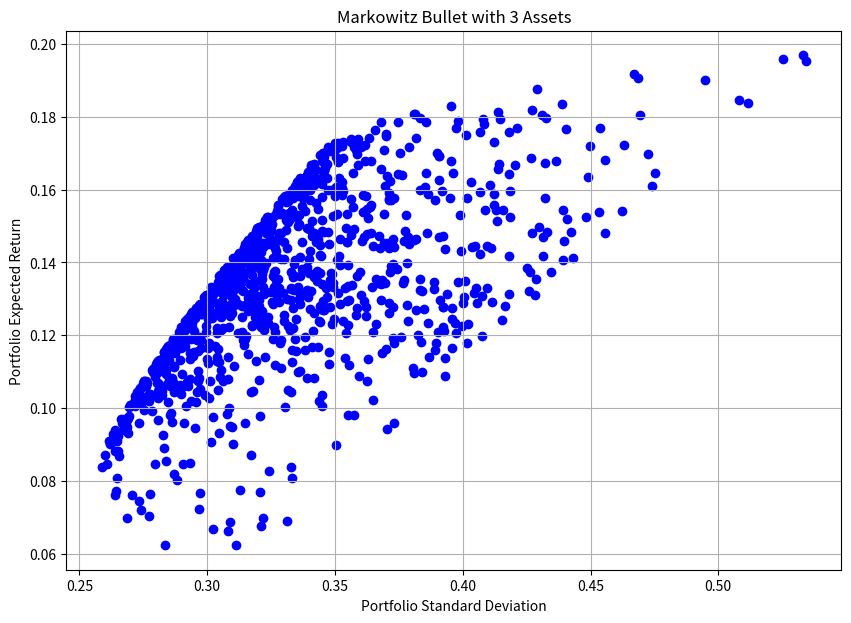
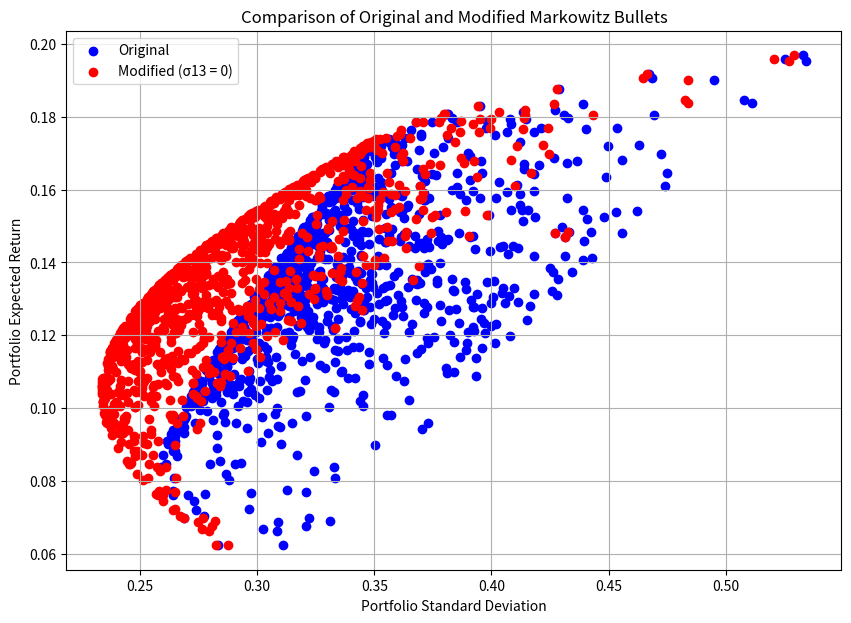

The matplotlib source for these figures, in order:
import numpy as np
import matplotlib.pyplot as plt

mu = np.array([0.05, 0.15, 0.2])
Sigma = np.array([[0.1, 0, 0.15], [0, 0.2, 0], [0.15, 0, 0.3]])


def portfolio_variances(weights_matrix, sigma):
    """Compute portfolio variances for multiple portfolios."""
    num_portfolios = weights_matrix.shape[0]
    variances = np.zeros(num_portfolios)

    for p in range(num_portfolios):
        weights = weights_matrix[p]
        variance = 0
        for i in range(len(weights)):
            for j in range(len(weights)):
                variance += weights[i] * weights[j] * sigma[i, j]
        variances[p] = variance

    return variances


# 1.a
np.random.seed(123)
num_portfolios = 1000

raw_weights = np.random.rand(num_portfolios, 3)

row_sums = raw_weights.sum(axis=1)
weights = raw_weights / row_sums[:, np.newaxis]

portfolio_returns = np.dot(weights, mu)
portfolio_std_dev = np.sqrt(portfolio_variances(weights, Sigma))

# Scatterplot for the Markowitz bullet
plt.figure(figsize=(10, 7))
plt.scatter(portfolio_std_dev, portfolio_returns, c="blue", marker="o")
plt.title("Markowitz Bullet with 3 Assets")
plt.xlabel("Portfolio Standard Deviation")
plt.ylabel("Portfolio Expected Return")
plt.grid(True)
plt.savefig("Markowitz Bullet with 3 Assets.png")

# Adjusting the covariance matrix
Sigma_modified = Sigma.copy()
Sigma_modified[0, 2] = 0
Sigma_modified[2, 0] = 0

# Calculate expected returns and standard deviations of portfolios with modified covariance matrix
portfolio_std_dev_modified = np.sqrt(portfolio_variances(weights, Sigma_modified))

# Scatterplot for the modified Markowitz bullet
plt.figure(figsize=(10, 7))
plt.scatter(
    portfolio_std_dev, portfolio_returns, c="blue", marker="o", label="Original"
)
plt.scatter(
    portfolio_std_dev_modified,
    portfolio_returns,
    c="red",
    marker="o",
    label="Modified (σ13 = 0)",
)
plt.title("Comparison of Original and Modified Markowitz Bullets")
plt.xlabel("Portfolio Standard Deviation")
plt.ylabel("Portfolio Expected Return")
plt.legend()
plt.grid(True)
plt.savefig("Comparison of Original and Modified Markowitz Bullets.png")
